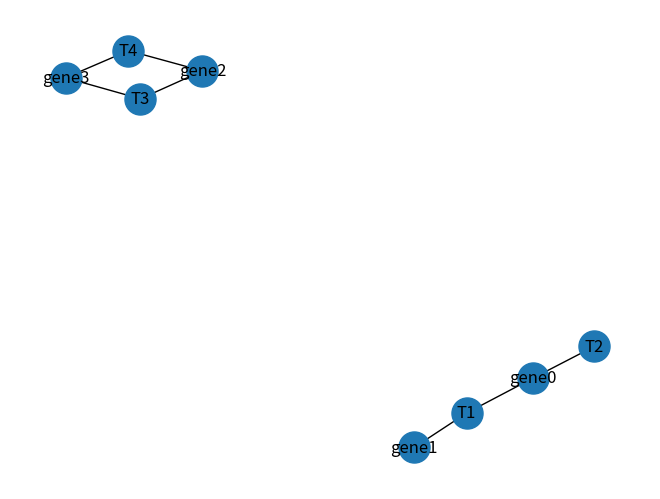

This chart was generated by the following Python code:
import numpy as np
import matplotlib.pyplot as plt
import networkx as nx


adjacency = np.array([
                        [1,1,0,5],
                        [1,9,0,0],
                        [0,3,1,1],
                        [0,0,1,1],
                    ], dtype=np.float64)
                
print(adjacency)

def adj_2_graph(adjacency_matrix:np.ndarray):
    genes  = []
    edges   = []
    traits = [( 'T1',{"color":"blue"} ),( 'T2',{"color":"blue"} ),( 'T3',{"color":"blue"} ),( 'T4',{"color":"blue"} )]
    for col in range(len( adjacency_matrix )):
        genes.append(( 'gene{}'.format(col),{"color":"green"}))
        for index,value in enumerate(adjacency_matrix[:,col]):
            print(value,index)
            if value == 1.0:
                edges.append(('gene{}'.format(col), traits[index][0]))

    gr    = nx.Graph()
    gr.add_nodes_from([*genes, *traits])
    gr.add_edges_from(edges)
    # gr.add_edges_from(edges)
    nx.draw(gr, node_size=500, with_labels=True,)
    plt.show()

adj_2_graph(adjacency)
